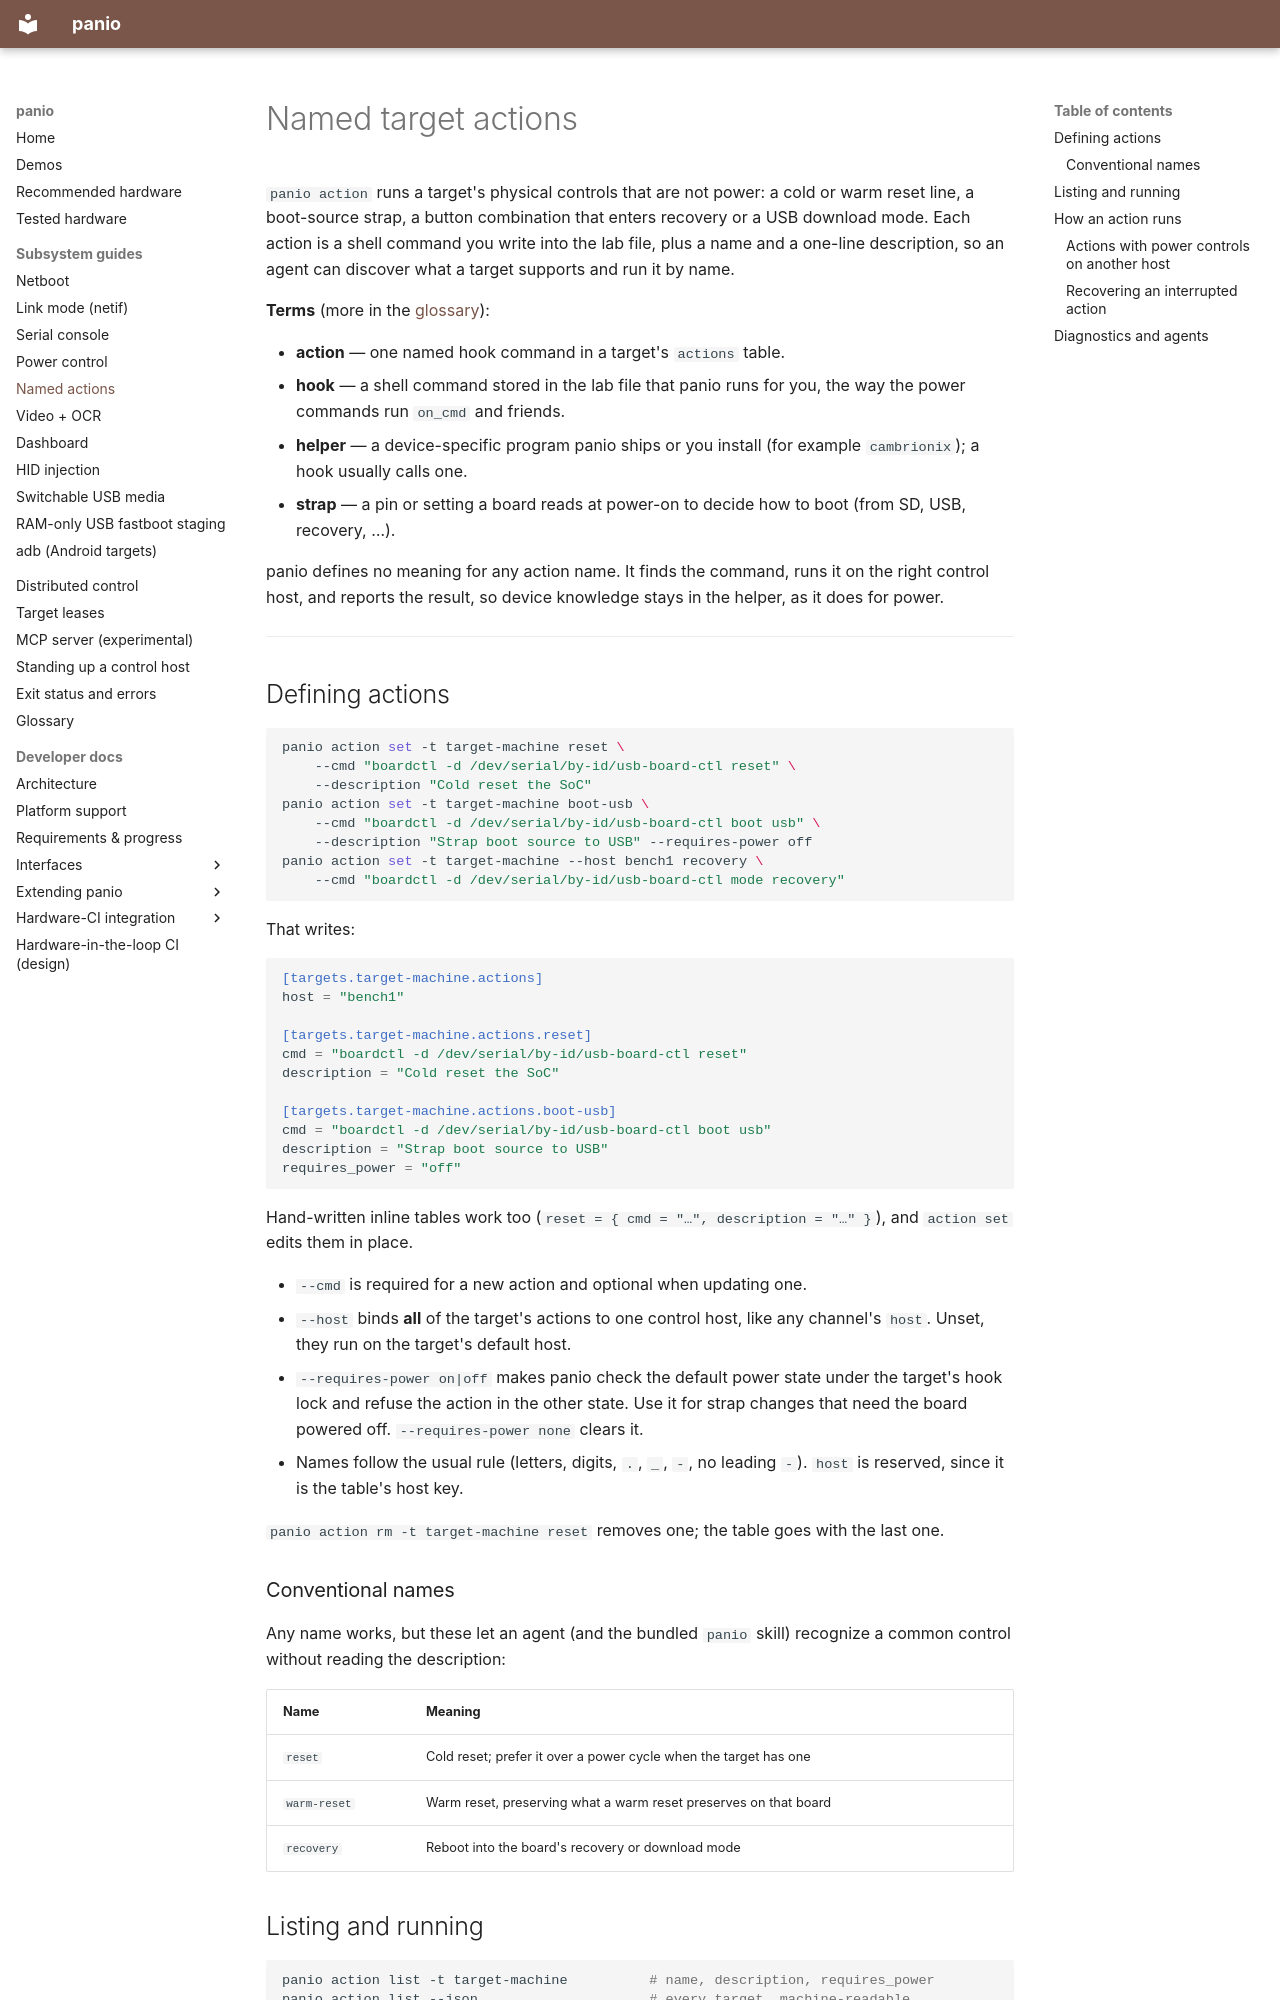

repository: curtisgalloway/panio · page: actions/index.html · generator: mkdocs

<!--
SPDX-FileCopyrightText: 2026 The Panio Authors
SPDX-License-Identifier: Apache-2.0
-->

# Named target actions

`panio action` runs a target's physical controls that are not power: a
cold or warm reset line, a boot-source strap, a button combination that
enters recovery or a USB download mode. Each action is a shell command you
write into the lab file, plus a name and a one-line description, so an agent
can discover what a target supports and run it by name.

**Terms** (more in the [glossary](glossary.md)):

- **action** — one named hook command in a target's `actions` table.
- **hook** — a shell command stored in the lab file that panio runs for
  you, the way the power commands run `on_cmd` and friends.
- **helper** — a device-specific program panio ships or you install (for
  example `cambrionix`); a hook usually calls one.
- **strap** — a pin or setting a board reads at power-on to decide how to
  boot (from SD, USB, recovery, …).

panio defines no meaning for any action name. It finds the command, runs it
on the right control host, and reports the result, so device knowledge stays
in the helper, as it does for power.

---

## Defining actions

```bash
panio action set -t target-machine reset \
    --cmd "boardctl -d /dev/serial/by-id/usb-board-ctl reset" \
    --description "Cold reset the SoC"
panio action set -t target-machine boot-usb \
    --cmd "boardctl -d /dev/serial/by-id/usb-board-ctl boot usb" \
    --description "Strap boot source to USB" --requires-power off
panio action set -t target-machine --host bench1 recovery \
    --cmd "boardctl -d /dev/serial/by-id/usb-board-ctl mode recovery"
```

That writes:

```toml
[targets.target-machine.actions]
host = "bench1"

[targets.target-machine.actions.reset]
cmd = "boardctl -d /dev/serial/by-id/usb-board-ctl reset"
description = "Cold reset the SoC"

[targets.target-machine.actions.boot-usb]
cmd = "boardctl -d /dev/serial/by-id/usb-board-ctl boot usb"
description = "Strap boot source to USB"
requires_power = "off"
```

Hand-written inline tables work too
(`reset = { cmd = "…", description = "…" }`), and `action set` edits them in
place.

- `--cmd` is required for a new action and optional when updating one.
- `--host` binds **all** of the target's actions to one control host, like any
  channel's `host`. Unset, they run on the target's default host.
- `--requires-power on|off` makes panio check the default power state under
  the target's hook lock and refuse the action in the other state. Use it for
  strap changes that need the board powered off. `--requires-power none` clears it.
- Names follow the usual rule (letters, digits, `.`, `_`, `-`, no leading
  `-`). `host` is reserved, since it is the table's host key.

`panio action rm -t target-machine reset` removes one; the table goes with
the last one.

### Conventional names

Any name works, but these let an agent (and the bundled `panio` skill)
recognize a common control without reading the description:

| Name | Meaning |
|---|---|
| `reset` | Cold reset; prefer it over a power cycle when the target has one |
| `warm-reset` | Warm reset, preserving what a warm reset preserves on that board |
| `recovery` | Reboot into the board's recovery or download mode |

## Listing and running

```bash
panio action list -t target-machine          # name, description, requires_power
panio action list --json                     # every target, machine-readable
panio action run -t target-machine reset
```

`action run` takes the target only as `-t` (or none, when the lab has one
target), because its positional argument is the action name. It takes no
extra arguments: every variant is its own named action, so the lab file is
the complete list of what can be run.
